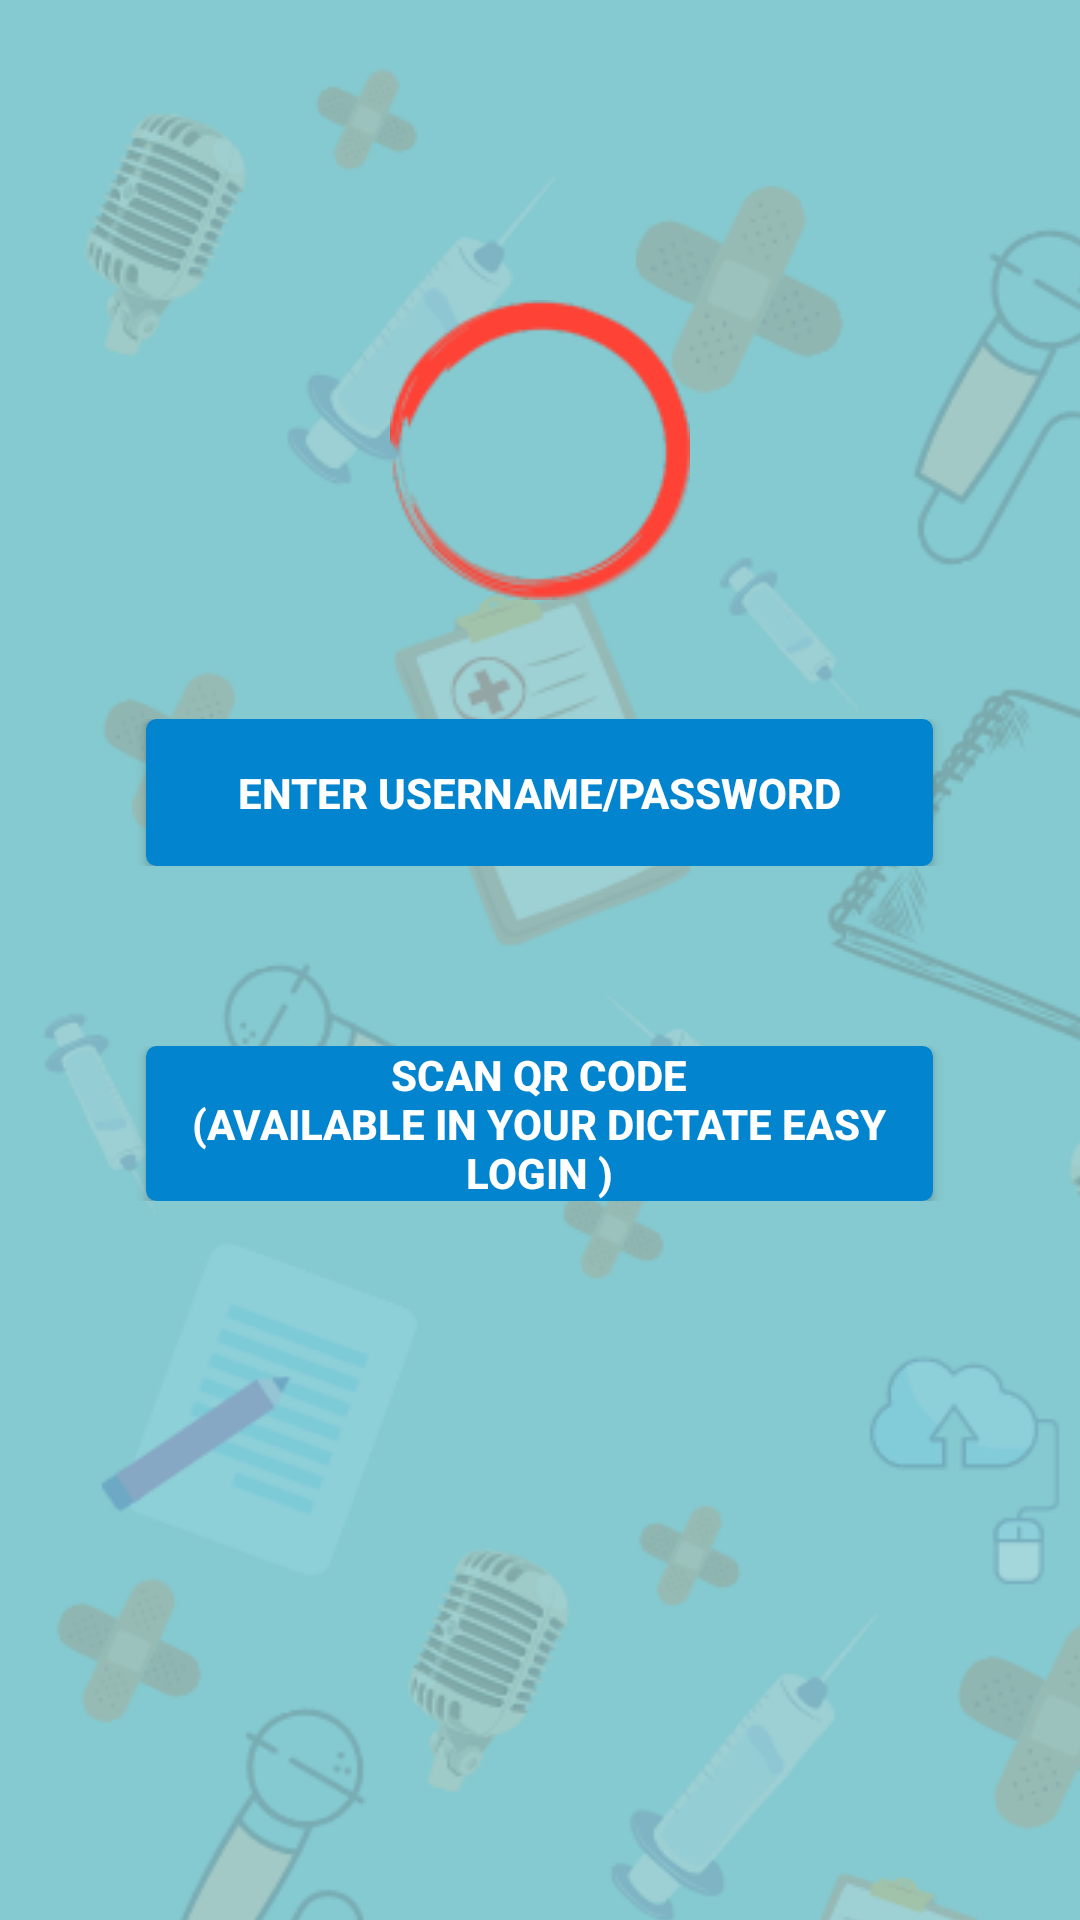

The Android layout XML behind this screen, and the referenced resources:
<!-- AndroidManifest.xml: application theme AppTheme -->
<!-- res/layout/activity_login_action.xml -->
<?xml version="1.0" encoding="utf-8"?>
<RelativeLayout xmlns:android="http://schemas.android.com/apk/res/android"
    android:layout_width="match_parent"
    android:layout_height="match_parent"
    xmlns:tools="http://schemas.android.com/tools"
    android:orientation="vertical"
    android:background="@layout/repeat_background">

    <ImageView
        android:id="@+id/imageView"
        android:layout_width="wrap_content"
        android:src="@drawable/upload"
        tools:src="@drawable/upload"
        tools:srcCompat="@tools:sample/avatars"
        android:layout_gravity="center"
        android:layout_centerHorizontal="true"
        android:layout_height="300dp" />
    <RelativeLayout
        android:layout_height="wrap_content"
        android:paddingLeft="16dp"
        android:paddingRight="16dp"
        android:layout_centerInParent="true"
        android:orientation="vertical"
        android:layout_width="wrap_content"

        >
<LinearLayout
    android:id="@+id/manual_login_container"
    android:orientation="horizontal"
    android:layout_gravity="center_horizontal"
    android:layout_width="match_parent"
    android:layout_height="wrap_content"
    android:gravity="center"
    android:weightSum="1">
        <Button
            android:id="@+id/text_button"
            android:layout_width="0dp"
            android:layout_height="wrap_content"
            android:layout_weight="0.8"
            android:text="Enter username/password"
            style="@style/buttonStyle"
            android:paddingRight="15dp"
            android:paddingLeft="15dp"
            android:paddingTop="15dp"
            android:paddingBottom="15dp"
            android:textStyle="bold"
            android:layout_gravity="center_horizontal"
            android:background="@drawable/appbutton"
            />
</LinearLayout>
<LinearLayout
            android:id="@+id/scan_button_container"
            android:orientation="horizontal"
            android:layout_gravity="center_horizontal"
            android:layout_width="match_parent"
            android:layout_height="wrap_content"
            android:gravity="center"
            android:weightSum="1"
            android:layout_below="@id/manual_login_container"
            android:paddingTop="60dp"
            >

        <Button
        android:text="Scan QR Code&#10;(Available in your Dictate easy Login )"
        android:layout_width="0dp"
        android:layout_height="wrap_content"
        android:layout_weight="0.8"
        style="@style/buttonStyle"
        android:id="@+id/scan_button"
        android:textStyle="bold"
        android:background="@drawable/appbutton"
            />
 </LinearLayout>
    </RelativeLayout>

</RelativeLayout>
<!-- res/layout/repeat_background.xml (included above) -->
<?xml version="1.0" encoding="utf-8"?>
<bitmap
    xmlns:android="http://schemas.android.com/apk/res/android"
    android:src="@drawable/bgskinfinal"
    android:tileMode="repeat"
    android:layout_height="wrap_content"
    android:layout_width="wrap_content"/>
<!-- resources referenced by this layout -->
<resources>
  <!-- drawable appbutton (drawable) -->
  <?xml version="1.0" encoding="utf-8"?>
  <selector xmlns:android="http://schemas.android.com/apk/res/android" android:layout_height="wrap_content" android:layout_width="wrap_content">
      <item android:state_pressed="true" >
          <shape android:shape="rectangle" >
              <corners android:radius="3dip" />
              <stroke android:width="1dip" android:color="@color/buttonBackgroundColor" />
              <gradient android:angle="-90" android:startColor="@color/buttonBackgroundColor" android:endColor="@color/buttonBackgroundColor" />
          </shape>
      </item>
      <item android:state_focused="true">
          <shape android:shape="rectangle" >
              <corners android:radius="3dip" />
              <stroke android:width="1dip" android:color="@color/buttonBackgroundColor" />
              <solid android:color="@color/buttonBackgroundColor"/>
          </shape>
      </item>
      <item >
          <shape android:shape="rectangle" >
              <corners android:radius="3dip" />
              <stroke android:width="1dip" android:color="@color/buttonBackgroundColor" />
              <gradient android:angle="-90" android:startColor="@color/buttonBackgroundColor" android:endColor="@color/buttonBackgroundColor" />
          </shape>
      </item>
  </selector>
  <!-- drawable bgskinfinal: png bitmap (drawable, 277009 bytes) -->
  <!-- drawable upload: png bitmap (drawable, 6385 bytes) -->
  <style name="buttonStyle">
          <item name="android:background">@color/buttonBackgroundColor</item>
          <item name="android:textColor">@color/buttonFontColor</item>
      </style>
  <style name="AppTheme" parent="Theme.MaterialComponents.Light.NoActionBar">
          
          <item name="colorPrimary">@color/colorPrimary</item>
          <item name="colorPrimaryDark">@color/colorPrimaryDark</item>
          <item name="colorAccent">@color/colorAccent</item>
      </style>
  <color name="buttonBackgroundColor">#0384ce</color>
  <color name="buttonFontColor">#ffffff</color>
  <color name="colorPrimary">#308d9c</color>
  <color name="colorPrimaryDark">#000000</color>
  <color name="colorAccent">#D81B60</color>
</resources>
